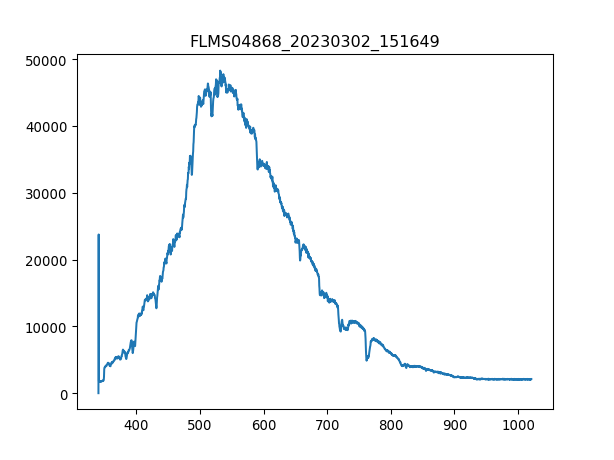

Values plotted in this chart, from the file beside it:
3.403980399999999804e+02, 1.581879310344827516e+01
3.407779787842517294e+02, 2.376660672413793145e+04
3.411578753728139191e+02, 1.816901379310344737e+03
3.415377297593970525e+02, 1.717468965517241486e+03
3.419175419377116327e+02, 1.767185172413792998e+03
3.422973119014679924e+02, 1.760405689655172409e+03
3.426770396443767481e+02, 1.701650172413793143e+03
3.430567251601482894e+02, 1.733287758620689601e+03
3.434363684424930625e+02, 1.792043275862068867e+03
3.438159694851215704e+02, 1.794303103448275806e+03
3.441955282817443162e+02, 1.764925344827586287e+03
3.445750448260716894e+02, 1.812381724137931087e+03
3.449545191118141361e+02, 1.778484310344827691e+03
3.453339511326822162e+02, 1.798822758620689683e+03
3.457133408823863761e+02, 1.821421034482758614e+03
3.460926883546370050e+02, 1.848538965517241422e+03
3.464719935431446629e+02, 1.853058620689655072e+03
3.468512564416197392e+02, 1.783003965517241340e+03
3.472304770437727939e+02, 1.932152586206896558e+03
3.476096553433141594e+02, 1.862097931034482826e+03
3.479887913339544525e+02, 1.884696206896551757e+03
3.483678850094040058e+02, 1.927632931034482681e+03
3.487469363633733224e+02, 1.925373103448275970e+03
3.491259453895728484e+02, 2.483550517241379112e+03
3.495049120817131438e+02, 3.667700172413793098e+03
3.498838364335046549e+02, 3.828147931034482554e+03
3.502627184386577710e+02, 3.832667586206896431e+03
3.506415580908830520e+02, 3.997635000000000218e+03
3.510203553838908306e+02, 3.938879482758620725e+03
3.513991103113916665e+02, 3.947918793103448479e+03
3.517778228670960630e+02, 4.004414482758620579e+03
3.521564930447144093e+02, 4.169381896551723912e+03
3.525351208379572086e+02, 4.085768275862069004e+03
3.529137062405348502e+02, 4.097067413793103697e+03
3.532922492461578940e+02, 3.993115344827586341e+03
3.536707498485368433e+02, 4.074469137931034311e+03
3.540492080413820304e+02, 4.162602413793103551e+03
3.544276238184040153e+02, 4.390845000000000255e+03
3.548059971733132443e+02, 4.307231379310344892e+03
3.551843280998201067e+02, 4.476718448275862102e+03
3.555626165916351624e+02, 4.526434655172413841e+03
3.559408626424688578e+02, 4.515135517241379603e+03
3.563190662460316389e+02, 4.503836379310344455e+03
3.566972273960340090e+02, 4.483497931034482463e+03
3.570753460861864710e+02, 4.316270689655172646e+03
3.574534223101993007e+02, 4.318530517241379130e+03
3.578314560617831717e+02, 4.149043448275861920e+03
3.582094473346484733e+02, 4.130964827586207321e+03
3.585873961225056519e+02, 4.015713620689655272e+03
3.589653024190650967e+02, 4.085768275862069004e+03
3.593431662180374815e+02, 4.164862241379310035e+03
3.597209875131331387e+02, 4.295932241379310653e+03
3.600987662980625146e+02, 4.399884310344828009e+03
3.604765025665361122e+02, 4.628126896551723803e+03
3.608541963122644347e+02, 4.530954310344827718e+03
3.612318475289579283e+02, 4.662024310344827427e+03
3.616094562103269823e+02, 4.619087586206896958e+03
3.619870223500821567e+02, 4.585190172413793334e+03
3.623645459419338408e+02, 4.576150862068965580e+03
3.627420269795925947e+02, 4.515135517241379603e+03
3.631194654567688076e+02, 4.671063620689655181e+03
... 1,987 more rows
